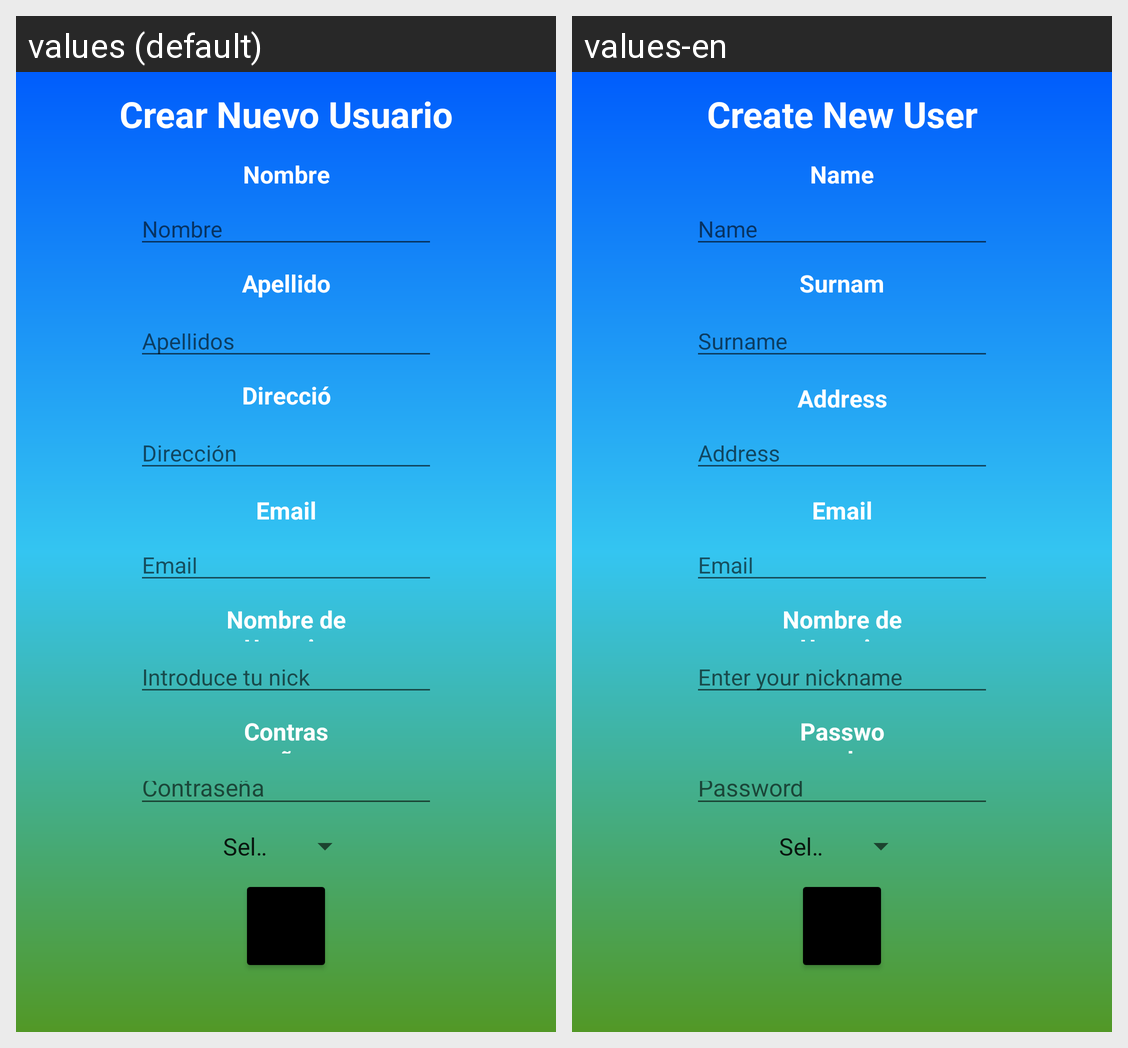

Locale-by-locale string values for the Android screen shown in this grid:
Android screen res/layout/fragment_nuevo_usuario.xml rendered under 2 locales, left to right: values (default), values-en. Device: Nexus 5 (rendered at 1080×1920; each locale shown at half size, 540×960, under a caption strip naming it); theme Theme.Andarivel.
Strings drawn on this screen, with the default value and each locale's value (text and hints the layout hard-codes, and strings that could not be matched under every locale, appear in the picture but are not listed):

crear_nuevo_usuario
  values: Crear Nuevo Usuario
  values-en: Create New User

nombre
  values: Nombre
  values-en: Name

apellidos
  values: Apellidos
  values-en: Surname

introduce_tus_apellidos
  values: Apellidos
  values-en: Surname

direcci_n
  values: Dirección
  values-en: Address

introduce_una_direcci_n
  values: Dirección
  values-en: Address

email
  values: Email
  values-en: Email

introduce_tu_email
  values: Email
  values-en: Email

tvNombre
  values: Nombre de Usuario
  values-en: Nombre de Usuario  [not translated; the default value is used]

introduce_tu_nombre
  values: Introduce tu nick
  values-en: Enter your nickname

tvPass
  values: Contraseña
  values-en: Password

introduce_tu_pass
  values: Contraseña
  values-en: Password
